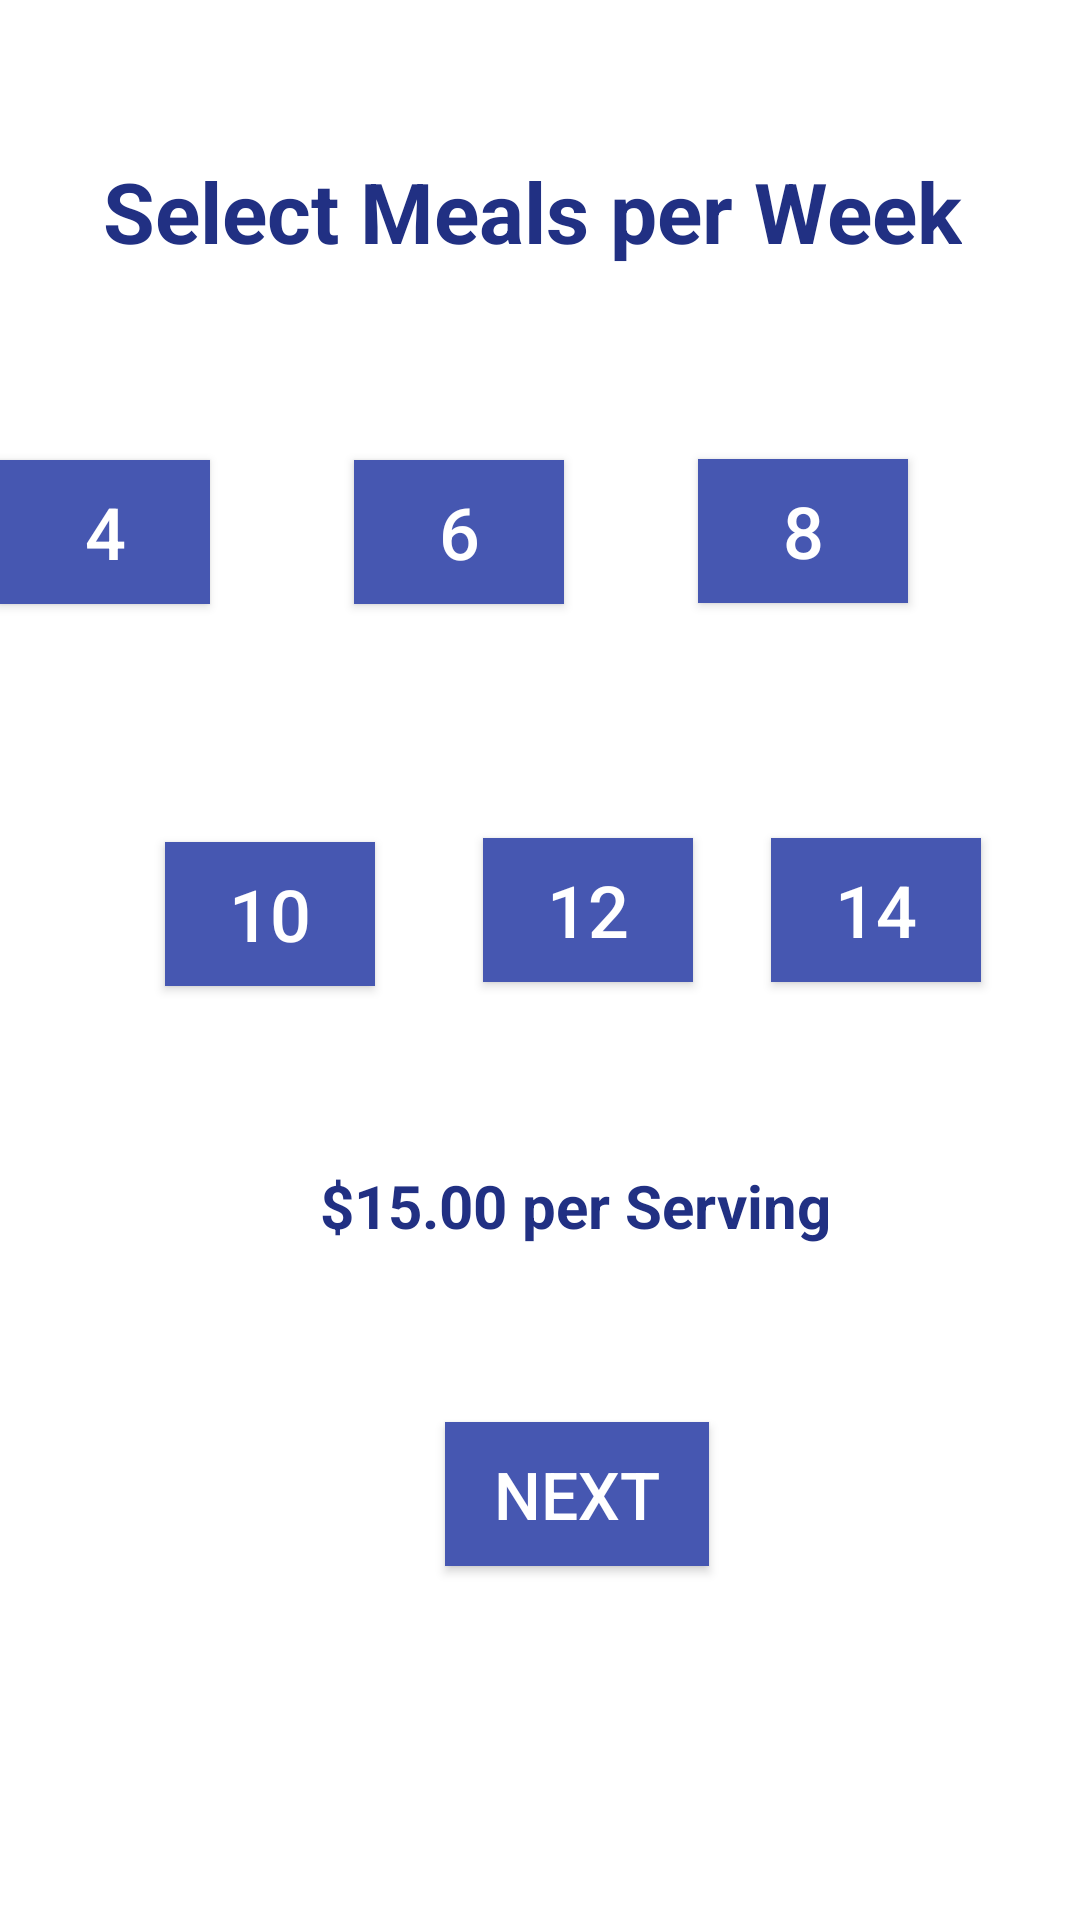

Produce the Android XML layout that renders to this screen, including the resource entries it uses.
<!-- AndroidManifest.xml: application theme Theme.Go4It -->
<!-- res/layout/activity_meals.xml -->
<?xml version="1.0" encoding="utf-8"?>
<androidx.constraintlayout.widget.ConstraintLayout xmlns:android="http://schemas.android.com/apk/res/android"
    xmlns:app="http://schemas.android.com/apk/res-auto"
    xmlns:tools="http://schemas.android.com/tools"
    android:layout_width="match_parent"
    android:layout_height="match_parent"
    tools:context=".meals">

    <ImageView
        android:id="@+id/startcover"
        android:layout_width="match_parent"
        android:layout_height="wrap_content"
        android:layout_alignParentTop="true"
        android:layout_alignParentBottom="true"
        android:adjustViewBounds="true"
        android:maxHeight="450dp"
        android:scaleType="fitStart"
        android:src="@drawable/firstpagecover"
        app:layout_constraintBottom_toBottomOf="parent"
        app:layout_constraintTop_toTopOf="parent"
        app:layout_constraintVertical_bias="0.011"
        tools:layout_editor_absoluteX="0dp" />

    <TextView
        android:id="@+id/mealsperweektxt"
        android:layout_width="wrap_content"
        android:layout_height="wrap_content"
        android:text="Select Meals per Week"
        android:textColor="#213083"
        android:textSize="28sp"
        android:textStyle="bold"
        app:layout_constraintBottom_toBottomOf="parent"
        app:layout_constraintEnd_toEndOf="parent"
        app:layout_constraintHorizontal_bias="0.466"
        app:layout_constraintStart_toStartOf="parent"
        app:layout_constraintTop_toBottomOf="@+id/startcover"
        app:layout_constraintVertical_bias="0.075" />

    <Button
        android:id="@+id/btn4"
        android:layout_width="70dp"
        android:layout_height="wrap_content"
        android:layout_marginTop="59dp"
        android:background="#4657B1"
        android:text="4"
        android:textColor="@color/white"
        android:textSize="24sp"
        app:layout_constraintBottom_toBottomOf="parent"
        app:layout_constraintTop_toBottomOf="@+id/mealsperweektxt"
        app:layout_constraintVertical_bias="0.012"
        tools:layout_editor_absoluteX="65dp" />

    <Button
        android:id="@+id/btn6"
        android:layout_width="70dp"
        android:layout_height="wrap_content"
        android:layout_marginTop="63dp"
        android:background="#4657B1"
        android:text="6"
        android:textColor="@color/white"
        android:textSize="24sp"
        app:layout_constraintBottom_toBottomOf="parent"
        app:layout_constraintEnd_toEndOf="parent"
        app:layout_constraintHorizontal_bias="0.218"
        app:layout_constraintStart_toEndOf="@+id/btn4"
        app:layout_constraintTop_toBottomOf="@+id/mealsperweektxt"
        app:layout_constraintVertical_bias="0.003" />

    <Button
        android:id="@+id/btn8"
        android:layout_width="70dp"
        android:layout_height="wrap_content"
        android:layout_marginTop="64dp"
        android:background="#4657B1"
        android:text="8"
        android:textColor="@color/white"
        android:textSize="24sp"
        app:layout_constraintBottom_toBottomOf="parent"
        app:layout_constraintEnd_toEndOf="parent"
        app:layout_constraintHorizontal_bias="0.439"
        app:layout_constraintStart_toEndOf="@+id/btn6"
        app:layout_constraintTop_toBottomOf="@+id/mealsperweektxt"
        app:layout_constraintVertical_bias="0.0" />

    <Button
        android:id="@+id/btn10"
        android:layout_width="70dp"
        android:layout_height="wrap_content"
        android:background="#4657B1"
        android:text="10"
        android:textColor="@color/white"
        android:textSize="24sp"
        app:layout_constraintBottom_toBottomOf="parent"
        app:layout_constraintEnd_toEndOf="parent"
        app:layout_constraintHorizontal_bias="0.19"
        app:layout_constraintStart_toStartOf="parent"
        app:layout_constraintTop_toBottomOf="@+id/btn4"
        app:layout_constraintVertical_bias="0.203" />

    <Button
        android:id="@+id/btn12"
        android:layout_width="70dp"
        android:layout_height="wrap_content"
        android:background="#4657B1"
        android:text="12"
        android:textColor="@color/white"
        android:textSize="24sp"
        app:layout_constraintBottom_toBottomOf="parent"
        app:layout_constraintEnd_toEndOf="parent"
        app:layout_constraintHorizontal_bias="0.218"
        app:layout_constraintStart_toEndOf="@+id/btn10"
        app:layout_constraintTop_toBottomOf="@+id/btn6"
        app:layout_constraintVertical_bias="0.2" />

    <Button
        android:id="@+id/btn14"
        android:layout_width="70dp"
        android:layout_height="wrap_content"
        android:background="#4657B1"
        android:text="14"
        android:textColor="@color/white"
        android:textSize="24sp"
        app:layout_constraintBottom_toBottomOf="parent"
        app:layout_constraintEnd_toEndOf="parent"
        app:layout_constraintHorizontal_bias="0.439"
        app:layout_constraintStart_toEndOf="@+id/btn12"
        app:layout_constraintTop_toBottomOf="@+id/btn8"
        app:layout_constraintVertical_bias="0.2" />

    <TextView
        android:id="@+id/servingpricebtn"
        android:layout_width="wrap_content"
        android:layout_height="wrap_content"
        android:text="$15.00 per Serving"
        android:textColor="#213083"
        android:textSize="20sp"
        android:textStyle="bold"
        app:layout_constraintBottom_toBottomOf="parent"
        app:layout_constraintEnd_toEndOf="parent"
        app:layout_constraintHorizontal_bias="0.563"
        app:layout_constraintStart_toStartOf="parent"
        app:layout_constraintTop_toBottomOf="@+id/btn12"
        app:layout_constraintVertical_bias="0.214" />

    <Button
        android:id="@+id/nextbtn2"
        android:layout_width="wrap_content"
        android:layout_height="wrap_content"
        android:text="Next"
        android:background="#4657B1"
        android:textColor="@color/white"
        android:textSize="22sp"
        app:layout_constraintBottom_toBottomOf="parent"
        app:layout_constraintEnd_toEndOf="parent"
        app:layout_constraintHorizontal_bias="0.545"
        app:layout_constraintStart_toStartOf="parent"
        app:layout_constraintTop_toBottomOf="@+id/servingpricebtn"
        app:layout_constraintVertical_bias="0.333" />


</androidx.constraintlayout.widget.ConstraintLayout>
<!-- resources referenced by this layout -->
<resources>
  <style name="Theme.Go4It" parent="Theme.MaterialComponents.DayNight.DarkActionBar">
          
          <item name="colorPrimary">@color/purple_500</item>
          <item name="colorPrimaryVariant">@color/purple_700</item>
          <item name="colorOnPrimary">@color/white</item>
          
          <item name="colorSecondary">@color/teal_200</item>
          <item name="colorSecondaryVariant">@color/teal_700</item>
          <item name="colorOnSecondary">@color/black</item>
          
          <item name="android:statusBarColor">?attr/colorPrimaryVariant</item>
          
      </style>
  <!-- not gathered from this repository: default colours our renderer supplied (Android Studio template values) -->
  <color name="purple_500">#FF6200EE</color>
  <color name="purple_700">#FF3700B3</color>
  <color name="teal_200">#FF03DAC5</color>
  <color name="teal_700">#FF018786</color>
  <color name="black">#FF000000</color>
  <color name="white">#FFFFFFFF</color>
</resources>
